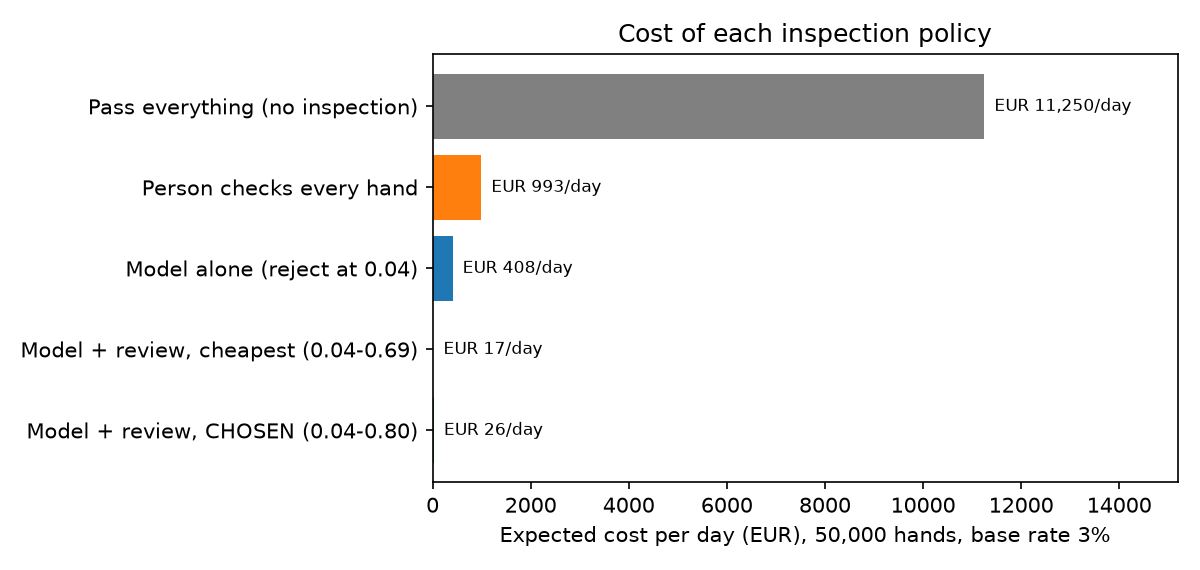

Source data for this figure (header and first rows):
, t_low, t_high, missed_per_1000, false_alarms_per_1000, reviews_per_1000, review_share, error_cost_per_1000, labour_cost_per_1000, cost_per_1000, cost_per_day, reviews_per_day, review_hours_per_day, people_needed
Pass everything (no inspection), 1.01, 1.01, 30.0, 0.0, 0.0, 0.0, 225.0, 0.0, 225.0, 11250, 0.0, 0.0, 0.0
Person checks every hand, 0.0, 1.01, 0.0, 0.0, 1000, 1.0, 0.0, 19.86, 19.86, 993.1, 50000, 69.44, 8.681
Model alone (reject at 0.04), 0.04, 0.04, 0.0, 9.604, 0.0, 0.0, 8.163, 0.0, 8.163, 408.2, 0.0, 0.0, 0.0
Model + review, cheapest (0.04-0.69), 0.04, 0.69, 0.0, 0.0, 17.33, 0.01733, 0.0, 0.3442, 0.3442, 17.21, 866.6, 1.204, 0.1504
Model + review, CHOSEN (0.04-0.80), 0.04, 0.8, 0.0, 0.0, 26.57, 0.02657, 0.0, 0.5278, 0.5278, 26.39, 1329, 1.845, 0.2307
